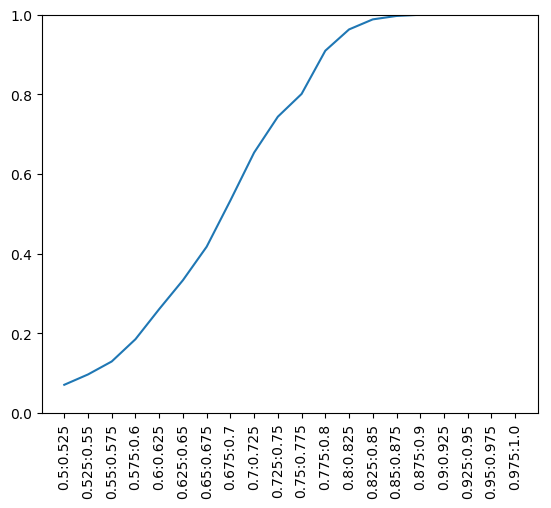

Source data for this figure (header and first rows):
0, 3, 5, 7, 12, 14, 19, 27, 34, 45, 50, 52, 55, 63, 65, 67, 73, 98, 101, 110, 112, 119, 123, 130
1, 171, 499, 852, 893
2, 663
3, 0, 5, 7, 12, 14, 19, 22, 27, 34, 45, 46, 52, 55, 65, 67, 72, 73, 76, 84, 98, 101, 112, 119
4, 34, 45, 150, 156, 216, 242, 370, 383, 396, 402, 416, 478, 480, 492, 537, 572, 634, 671, 715, 726, 754, 786, 813
5, 0, 3, 7, 9, 12, 14, 17, 19, 22, 27, 28, 34, 39, 45, 46, 51, 52, 55, 57, 59, 63, 65, 67
6
7, 0, 3, 5, 9, 12, 14, 17, 19, 22, 23, 27, 28, 34, 39, 45, 46, 51, 52, 55, 59, 63, 65, 67
8
9, 5, 7, 12, 14, 17, 19, 22, 23, 27, 34, 36, 39, 45, 46, 51, 52, 55, 59, 65, 67, 69, 76, 95
10, 12, 76, 94, 107, 112, 120, 169, 171, 193, 257, 370, 377, 387, 395, 437, 448, 475, 478, 499, 558, 571, 666, 713
11
12, 0, 3, 5, 7, 9, 10, 14, 19, 22, 27, 28, 34, 36, 39, 45, 46, 51, 52, 55, 57, 59, 63, 65
13, 64, 159, 172, 224, 311, 390, 421, 463, 505, 523, 676, 742, 841, 886, 970
14, 0, 3, 5, 7, 9, 12, 19, 20, 22, 23, 27, 28, 34, 39, 45, 46, 51, 52, 55, 59, 63, 65, 67
15, 98, 105, 135, 160, 229, 327, 513, 606, 610, 628, 634, 713, 807, 845, 865, 884, 917, 926
16
17, 5, 7, 9, 19, 46, 51, 52, 59, 65, 73, 83, 84, 112, 119, 123, 126, 131, 133, 143, 154, 161, 162, 163
18
19, 0, 3, 5, 7, 9, 12, 14, 17, 22, 23, 27, 28, 34, 39, 41, 45, 46, 51, 52, 55, 59, 63, 65
20, 14, 23, 39, 67, 82, 141, 153, 160, 163, 205, 213, 320, 376, 404, 481, 537, 572, 604, 703, 711, 715, 769, 817
21, 110, 165, 193, 237, 289, 333, 381, 471, 516, 575, 710, 761, 769, 796, 841, 877, 886, 905, 958, 982
22, 3, 5, 7, 9, 12, 14, 19, 23, 27, 34, 36, 45, 46, 51, 52, 55, 59, 63, 65, 67, 72, 73, 76
23, 7, 9, 14, 19, 20, 22, 27, 34, 39, 46, 56, 59, 65, 67, 82, 84, 95, 112, 115, 119, 126, 141, 143
24, 143, 283, 475, 886
25, 143, 213, 314, 650, 855, 940
26, 39, 40, 63, 114, 115, 131, 135, 145, 159, 218, 244, 246, 248, 273, 276, 285, 294, 297, 387, 475, 521, 589, 594
27, 0, 3, 5, 7, 9, 12, 14, 19, 22, 23, 28, 34, 39, 45, 46, 51, 52, 55, 59, 63, 65, 67, 72
28, 5, 7, 12, 14, 19, 27, 34, 45, 46, 52, 55, 59, 63, 65, 67, 73, 76, 77, 101, 105, 109, 110, 112
29
30
31, 916
32
33
34, 0, 3, 4, 5, 7, 9, 12, 14, 19, 22, 23, 27, 28, 45, 46, 51, 52, 55, 59, 63, 65, 67, 72
35
36, 9, 12, 22, 55, 98, 105, 115, 130, 133, 135, 162, 172, 183, 196, 197, 266, 270, 275, 298, 310, 313, 317, 328
37
38
39, 5, 7, 9, 12, 14, 19, 20, 23, 26, 27, 40, 45, 46, 52, 55, 65, 67, 82, 86, 105, 110, 114, 115
40, 26, 39, 72, 115, 126, 145, 212, 244, 246, 248, 267, 273, 276, 370, 387, 442, 475, 498, 521, 594, 606, 733, 735
41, 19, 94, 160, 229, 402, 467, 641, 666, 700, 715, 726, 745, 746, 751, 764, 768, 789, 790, 793, 796, 805, 828, 850
42
43
44, 386
45, 0, 3, 4, 5, 7, 9, 12, 14, 19, 22, 27, 28, 34, 39, 46, 51, 52, 55, 59, 63, 65, 67, 72
46, 3, 5, 7, 9, 12, 14, 17, 19, 22, 23, 27, 28, 34, 39, 45, 51, 52, 55, 59, 63, 65, 67, 72
47
48
49, 82, 121, 805, 835, 992
50, 0, 51, 57, 131, 166, 271, 423, 503, 540, 588, 625, 686, 717, 720, 777, 966
51, 5, 7, 9, 12, 14, 17, 19, 22, 27, 34, 45, 46, 50, 52, 57, 59, 65, 67, 73, 76, 84, 112, 119
52, 0, 3, 5, 7, 9, 12, 14, 17, 19, 22, 27, 28, 34, 39, 45, 46, 51, 55, 59, 63, 65, 67, 72
53
54, 172, 448, 554, 829, 834
55, 0, 3, 5, 7, 9, 12, 14, 19, 22, 27, 28, 34, 36, 39, 45, 46, 52, 59, 63, 65, 67, 73, 76
56, 23
57, 5, 12, 50, 51, 120, 145, 287, 387, 503, 548, 631, 672, 717, 726, 744, 777, 842, 918
58
59, 5, 7, 9, 12, 14, 17, 19, 22, 23, 27, 28, 34, 45, 46, 51, 52, 55, 63, 65, 67, 69, 72, 73
60
... 939 more rows
